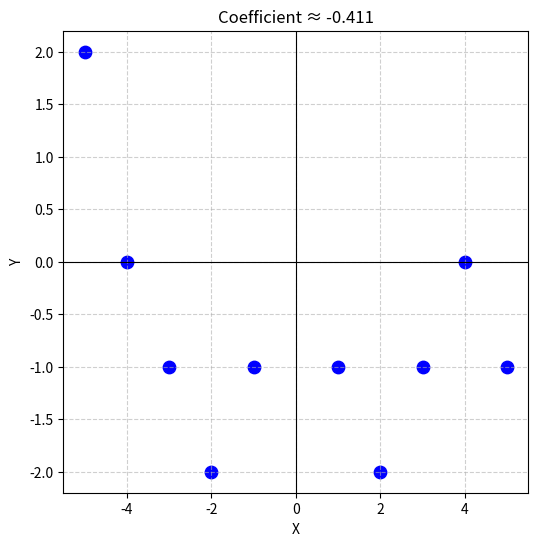

The script that saved this image:
# Calculate of coefficient for the correlation

import numpy as np
import matplotlib.pyplot as plt

#Import data points from given data

x = np.array([-5, -4, -3, -2, -1, 1, 2, 3, 4, 5])
y = np.array([ 2,  0, -1, -2, -1,-1,-2,-1, 0,-1])

x_mean = np.mean(x)
y_mean = np.mean(y)

#Calculation

numerator = np.sum((x - x_mean) * (y - y_mean))
denominator = np.sqrt(np.sum((x - x_mean)**2) * np.sum((y - y_mean)**2))
r_manual = numerator / denominator

print("Coefficient= ",r_manual)

#Graph display and save

plt.figure(figsize=(6,6))
plt.scatter(x, y, color='blue', s=80)
plt.axhline(0, color='black', linewidth=0.8)
plt.axvline(0, color='black', linewidth=0.8)
plt.grid(True, linestyle='--', alpha=0.6)

plt.title(f"Coefficient ≈ {r_manual:.3f}")
plt.xlabel("X")
plt.ylabel("Y")

plt.savefig("graph1.png", dpi=300, bbox_inches='tight')
plt.close()
